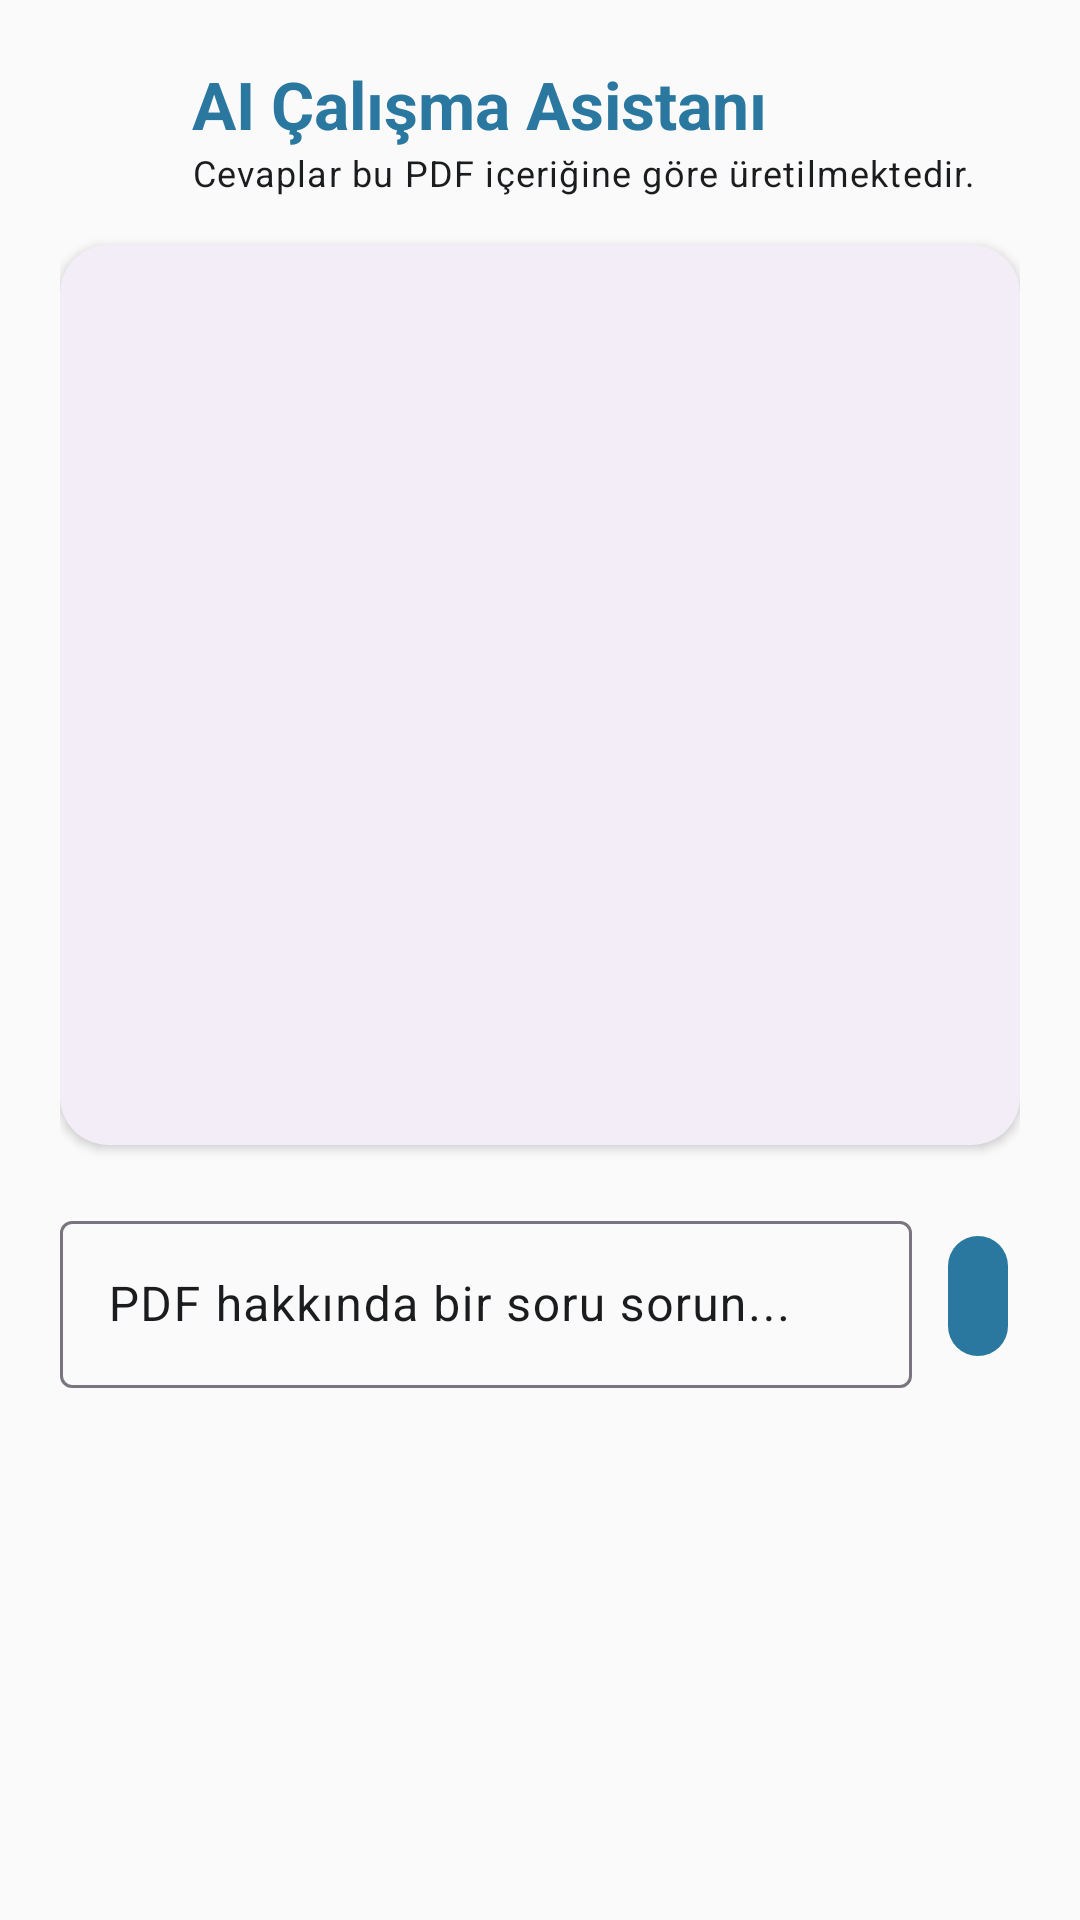

Produce the Android XML layout that renders to this screen, including the resource entries it uses.
<!-- AndroidManifest.xml: application theme Theme.Pdf -->
<!-- res/layout/dialog_ai_chat.xml -->
<?xml version="1.0" encoding="utf-8"?>
<RelativeLayout xmlns:android="http://schemas.android.com/apk/res/android"
    xmlns:app="http://schemas.android.com/apk/res-auto"
    xmlns:tools="http://schemas.android.com/tools"
    android:layout_width="match_parent"
    android:layout_height="wrap_content"
    android:orientation="vertical"
    android:padding="20dp">

    <LinearLayout
        android:id="@+id/header_section"
        android:layout_width="match_parent"
        android:layout_height="wrap_content"
        android:layout_alignParentTop="true"
        android:gravity="center_vertical"
        android:orientation="horizontal">

        <ImageView
            android:layout_width="32dp"
            android:layout_height="32dp"
            android:layout_marginEnd="12dp"
            android:contentDescription="@string/ai_assistant_button_desc"
            app:srcCompat="@drawable/ic_ai_assistant"
            app:tint="?attr/colorPrimary" />

        <LinearLayout
            android:layout_width="match_parent"
            android:layout_height="wrap_content"
            android:orientation="vertical">

            <TextView
                android:layout_width="wrap_content"
                android:layout_height="wrap_content"
                android:text="@string/ai_chat_title"
                android:textAppearance="?attr/textAppearanceTitleLarge"
                android:textColor="?attr/colorPrimary"
                android:textStyle="bold" />

            <TextView
                android:layout_width="wrap_content"
                android:layout_height="wrap_content"
                android:text="@string/ai_chat_info"
                android:textAppearance="?attr/textAppearanceBodySmall"
                android:textColor="?attr/colorOnSurfaceVariant" />
        </LinearLayout>
    </LinearLayout>

    <com.google.android.material.card.MaterialCardView
        android:id="@+id/response_card"
        android:layout_width="match_parent"
        android:layout_height="300dp"
        android:layout_below="@id/header_section"
        android:layout_marginTop="16dp"
        app:cardBackgroundColor="?attr/colorSurfaceContainer"
        app:cardCornerRadius="16dp"
        app:cardElevation="2dp"
        app:strokeWidth="0dp">

        <RelativeLayout
            android:layout_width="match_parent"
            android:layout_height="match_parent">

            <ProgressBar
                android:id="@+id/progressChat"
                android:layout_width="wrap_content"
                android:layout_height="wrap_content"
                android:layout_centerInParent="true"
                android:indeterminate="true"
                android:visibility="gone"
                tools:visibility="visible" />

            <ScrollView
                android:layout_width="match_parent"
                android:layout_height="match_parent"
                android:clipToPadding="false"
                android:padding="4dp">

                <TextView
                    android:id="@+id/textViewAnswer"
                    android:layout_width="match_parent"
                    android:layout_height="wrap_content"
                    android:padding="12dp"
                    android:textColor="?attr/colorOnSurface"
                    android:textSize="16sp"
                    android:visibility="gone"
                    tools:text="Yapay zeka tarafından üretilen cevap metni burada görünecek. Bu metin, tasarım ve yerleşim kontrolü için uzun bir örnek metindir."
                    tools:visibility="visible" />
            </ScrollView>
        </RelativeLayout>
    </com.google.android.material.card.MaterialCardView>

    <LinearLayout
        android:layout_width="match_parent"
        android:layout_height="wrap_content"
        android:layout_below="@id/response_card"
        android:layout_marginTop="20dp"
        android:gravity="center_vertical"
        android:orientation="horizontal">

        <com.google.android.material.textfield.TextInputLayout
            android:id="@+id/textInputLayoutQuestion"
            style="@style/Widget.Material3.TextInputLayout.OutlinedBox"
            android:layout_width="0dp"
            android:layout_height="wrap_content"
            android:layout_marginEnd="8dp"
            android:layout_weight="1"
            android:hint="@string/ai_chat_question_hint">

            <com.google.android.material.textfield.TextInputEditText
                android:id="@+id/editTextQuestion"
                android:layout_width="match_parent"
                android:layout_height="wrap_content"
                android:inputType="textCapSentences"
                android:maxLines="3"
                android:maxLength="50" />
        </com.google.android.material.textfield.TextInputLayout>

        <com.google.android.material.button.MaterialButton
            android:id="@+id/buttonSend"
            style="@style/Widget.Material3.Button.IconButton.Filled"
            android:layout_width="wrap_content"
            android:layout_height="wrap_content"
            android:contentDescription="@string/send_question_desc"
            app:icon="@drawable/foreground" />
    </LinearLayout>

</RelativeLayout>
<!-- resources referenced by this layout -->
<resources>
  <string name="ai_assistant_button_desc">Yapay Zeka Asistanı</string>
  <string name="ai_chat_info">Cevaplar bu PDF içeriğine göre üretilmektedir.</string>
  <string name="ai_chat_question_hint">PDF hakkında bir soru sorun...</string>
  <string name="ai_chat_title">AI Çalışma Asistanı</string>
  <string name="send_question_desc">Soruyu gönder</string>
  <style name="Theme.Pdf" parent="Theme.Pdf.SereneBlue_Light" />
  <style name="Theme.Pdf.SereneBlue_Light" parent="Theme.Material3.Light.NoActionBar">
          <item name="colorPrimary">@color/serene_blue_primary</item>
          <item name="colorOnPrimary">@color/serene_text_light</item>
          <item name="colorSecondary">@color/serene_teal_accent</item>
          <item name="colorOnSecondary">@color/serene_text_dark</item>
          <item name="android:colorBackground">@color/serene_surface_light</item>
          <item name="colorSurface">@color/serene_surface_light</item>
          <item name="colorOnSurface">@color/serene_text_dark</item>
          <item name="colorPrimaryContainer">@color/serene_container_light</item>
          <item name="colorOnPrimaryContainer">@color/serene_text_dark</item>
          <item name="colorSurfaceVariant">@color/serene_container_light</item>
          <item name="colorOnSurfaceVariant">@color/serene_text_dark</item>
          <item name="android:statusBarColor">@color/serene_blue_primary</item>
      </style>
  <color name="serene_blue_primary">#2A78A0</color>
  <color name="serene_text_light">#E2E2E6</color>
  <color name="serene_teal_accent">#68A2A8</color>
  <color name="serene_text_dark">#1A1C1E</color>
  <color name="serene_surface_light">#FAFAFA</color>
  <color name="serene_container_light">#FFFFFF</color>
</resources>
